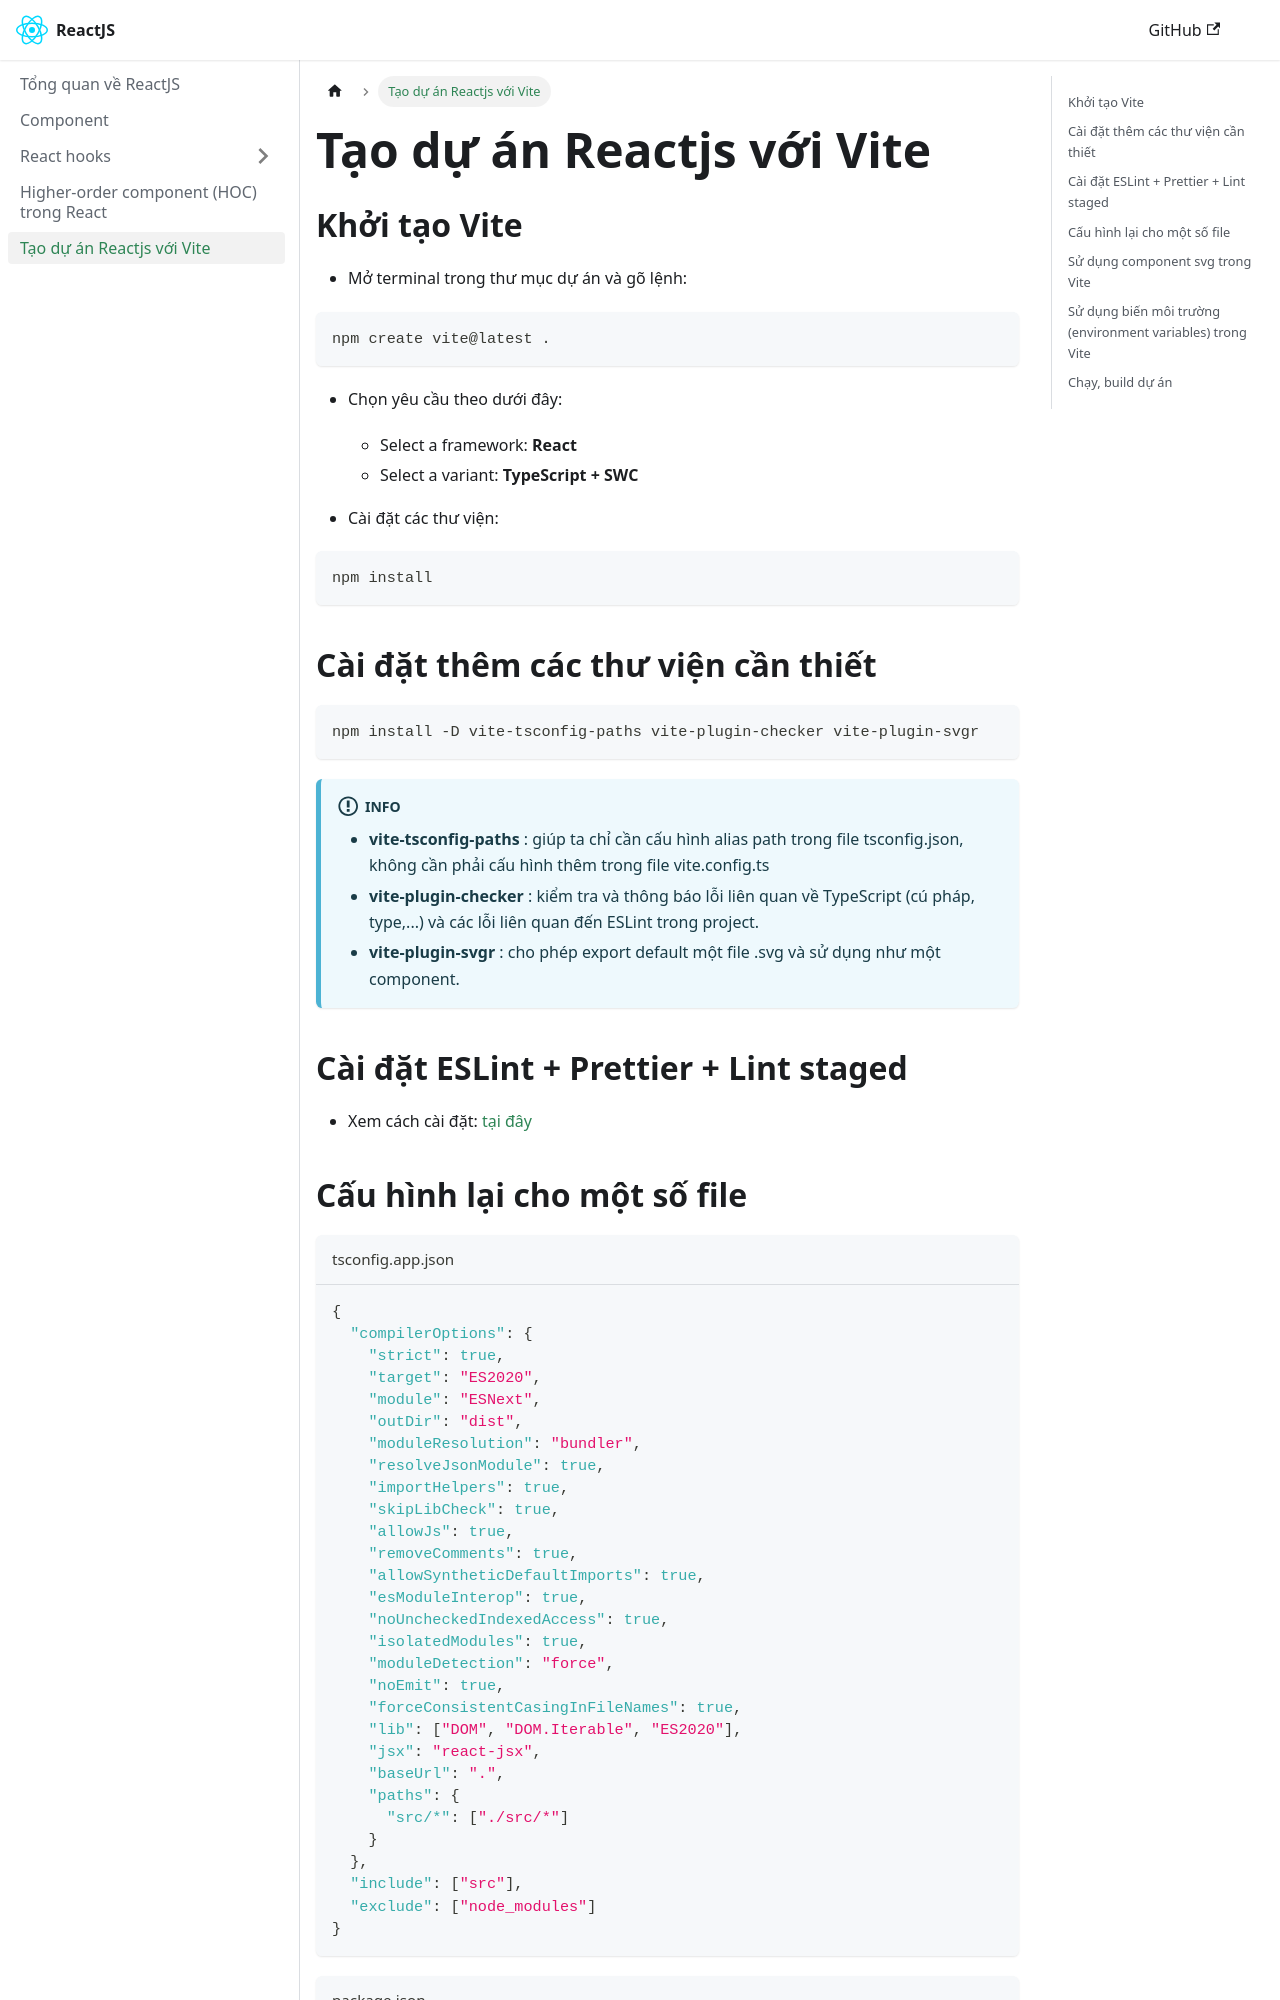

repository: nmc-docs/reactjs · page: vite/index.html · generator: docusaurus

---
sidebar_position: 5
---

# Tạo dự án Reactjs với Vite

## Khởi tạo Vite

- Mở terminal trong thư mục dự án và gõ lệnh:

```bash
npm create vite@latest .
```

- Chọn yêu cầu theo dưới đây:

  - Select a framework: **React**
  - Select a variant: **TypeScript + SWC**

- Cài đặt các thư viện:

```bash
npm install
```

## Cài đặt thêm các thư viện cần thiết

```bash
npm install -D vite-tsconfig-paths vite-plugin-checker vite-plugin-svgr
```

:::info

- **vite-tsconfig-paths** : giúp ta chỉ cần cấu hình alias path trong file tsconfig.json, không cần phải cấu hình thêm trong file vite.config.ts
- **vite-plugin-checker** : kiểm tra và thông báo lỗi liên quan về TypeScript (cú pháp, type,...) và các lỗi liên quan đến ESLint trong project.
- **vite-plugin-svgr** : cho phép export default một file .svg và sử dụng như một component.

:::

## Cài đặt ESLint + Prettier + Lint staged

- Xem cách cài đặt: [tại đây](https://nmc-docs.github.io/eslint-prettier/setting/react-vite-setup)
